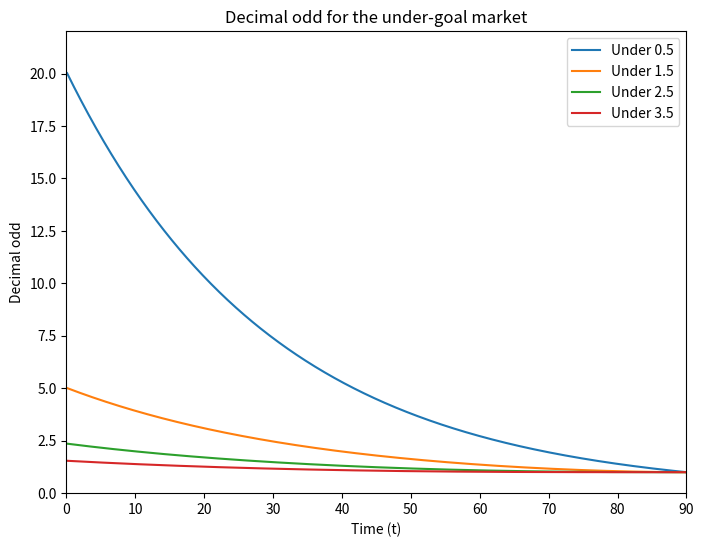

This chart was generated by the following Python code:
import numpy as np
import matplotlib.pyplot as plt
from numpy import exp as exp
from math import factorial
from scipy.optimize import broyden1

class odd:

##this is a minimal working example
##class variables can go here in the future

    #the poisson probability for under n+0.5 odd market at tau, tau is defined
    #as the remaining time for a match
    def pois_prob(lam, n, T, tau):
        def compute(lam, n, T, tau=None):
            if tau is None:
                prob_vec = [exp(-lam)*sum([lam**j/(factorial(j)) \
                                           for j in range(0, k+1)]) for k in range(0, n+1)]           

            else:
                R = lam/T
                prob_vec = np.zeros((1,len(tau)))
                for j in range(0,n+1):
                    temp = (exp(-R*tau)*((R*tau)**(j)))/factorial(j)
                    temp=temp.reshape((1,len(temp)))
                    prob_vec = np.concatenate((prob_vec,temp),axis=0)
                prob_vec = np.cumsum(prob_vec,axis=0)
                prob_vec = np.delete(prob_vec,0,axis=0)
                dec_odd = 1/prob_vec
    #return the decimal odd
            return dec_odd
            
        return compute(lam, n, T, tau), compute
    
    #plot and visualize
    def visual(tau, dec_odd):
        fig = plt.figure(figsize=(8,6))
        for j in range(dec_odd.shape[0]):
            plt.plot(tau, dec_odd[j],label='Under '+str(j)+'.5')

        plt.title('Decimal odd for the under-goal market')
        plt.xlabel('Time (t)')
        plt.ylabel('Decimal odd')
        plt.axis([0, 90, 0, 1.1*max(dec_odd[0])])
        plt.legend()
        fig.savefig('decimal_odd.png')
        plt.show()
        

            
#main
        
lam = 3
n = 3
T = 90
delta = 0.1
t = np.arange(0.1, T+delta, delta)
tau = T-t
    
y = odd.pois_prob(lam, n, T, tau)
odd.visual(T-tau, y[0])

